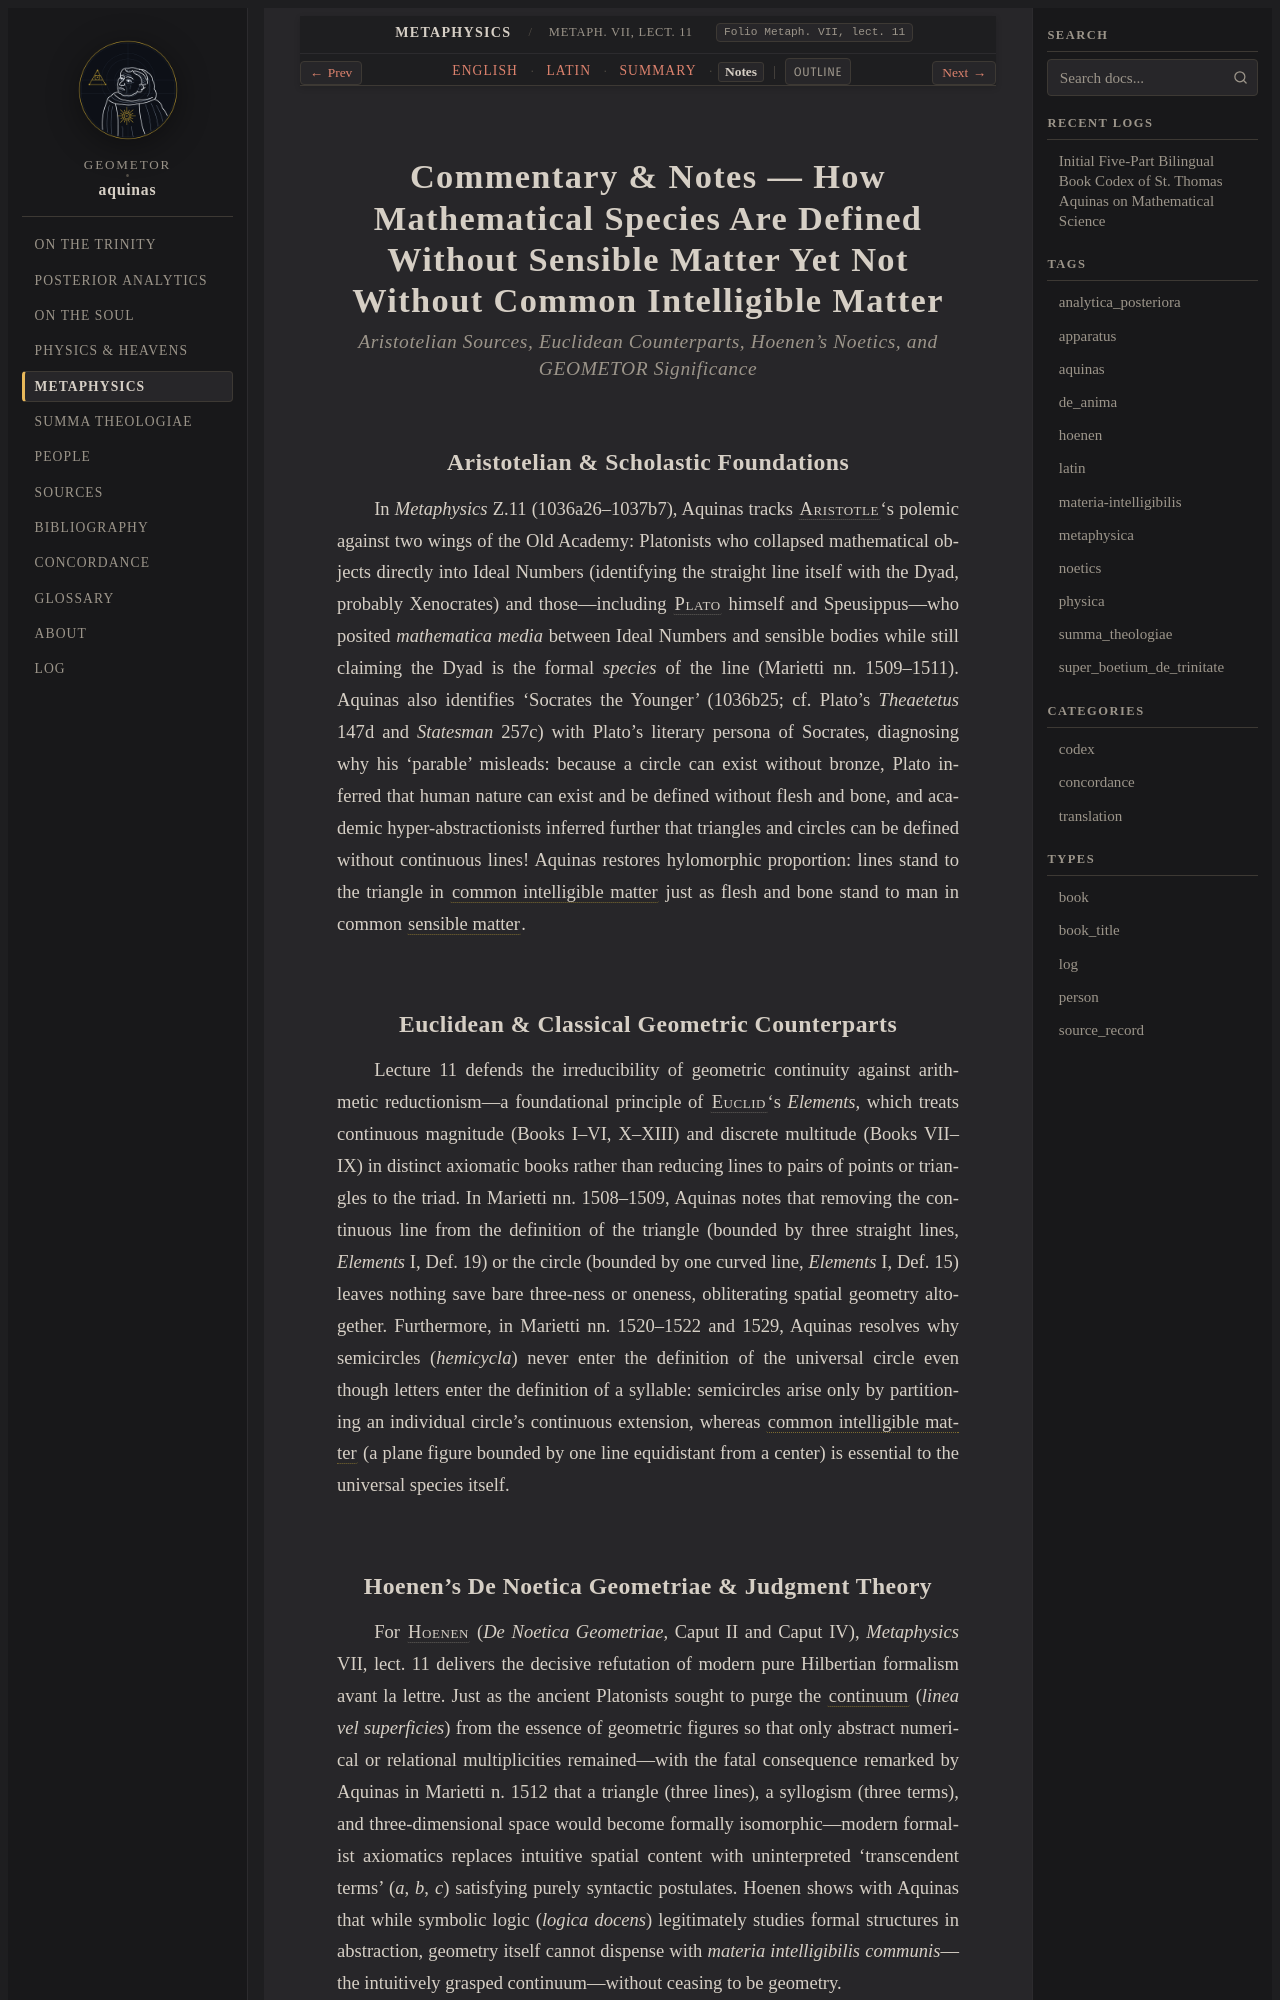

repository: geometor/aquinas · page: metaphysica/lect_03/notes.html · generator: sphinx

:order: 3
:canonical_id: Metaph. VII, lect. 11
:folio: Metaph. VII, lect. 11
:title: Commentary & Notes — How Mathematical Species Are Defined Without Sensible Matter Yet Not Without Common Intelligible Matter
:tracks: English: index | Latin: la | Summary: summary | Notes: notes

.. _metaphysica-lect_03-notes:
.. _metaphysica-s3-notes:
.. _pars-5-s3-notes:

Commentary & Notes — How Mathematical Species Are Defined Without Sensible Matter Yet Not Without Common Intelligible Matter
============================================================================================================================

.. rubric:: *Aristotelian Sources, Euclidean Counterparts, Hoenen's Noetics, and GEOMETOR Significance*

Aristotelian & Scholastic Foundations
-------------------------------------

In *Metaphysics* Z.11 (1036a26–1037b7), Aquinas tracks :person:`Aristotle <aristotle>`\ 's polemic against two wings of the Old Academy: Platonists who collapsed mathematical objects directly into Ideal Numbers (identifying the straight line itself with the Dyad, probably Xenocrates) and those—including :person:`Plato <plato>` himself and Speusippus—who posited *mathematica media* between Ideal Numbers and sensible bodies while still claiming the Dyad is the formal *species* of the line (Marietti nn. 1509–1511). Aquinas also identifies 'Socrates the Younger' (1036b25; cf. Plato's *Theaetetus* 147d and *Statesman* 257c) with Plato's literary persona of Socrates, diagnosing why his 'parable' misleads: because a circle can exist without bronze, Plato inferred that human nature can exist and be defined without flesh and bone, and academic hyper-abstractionists inferred further that triangles and circles can be defined without continuous lines! Aquinas restores hylomorphic proportion: lines stand to the triangle in :term:`common intelligible matter <materia-intelligibilis-communis>` just as flesh and bone stand to man in common :term:`sensible matter <materia-sensibilis>`.

Euclidean & Classical Geometric Counterparts
--------------------------------------------

Lecture 11 defends the irreducibility of geometric continuity against arithmetic reductionism—a foundational principle of :person:`Euclid <euclid>`\ 's *Elements*, which treats continuous magnitude (Books I–VI, X–XIII) and discrete multitude (Books VII–IX) in distinct axiomatic books rather than reducing lines to pairs of points or triangles to the triad. In Marietti nn. 1508–1509, Aquinas notes that removing the continuous line from the definition of the triangle (bounded by three straight lines, *Elements* I, Def. 19) or the circle (bounded by one curved line, *Elements* I, Def. 15) leaves nothing save bare three-ness or oneness, obliterating spatial geometry altogether. Furthermore, in Marietti nn. 1520–1522 and 1529, Aquinas resolves why semicircles (*hemicycla*) never enter the definition of the universal circle even though letters enter the definition of a syllable: semicircles arise only by partitioning an individual circle's continuous extension, whereas :term:`common intelligible matter <materia-intelligibilis-communis>` (a plane figure bounded by one line equidistant from a center) is essential to the universal species itself.
